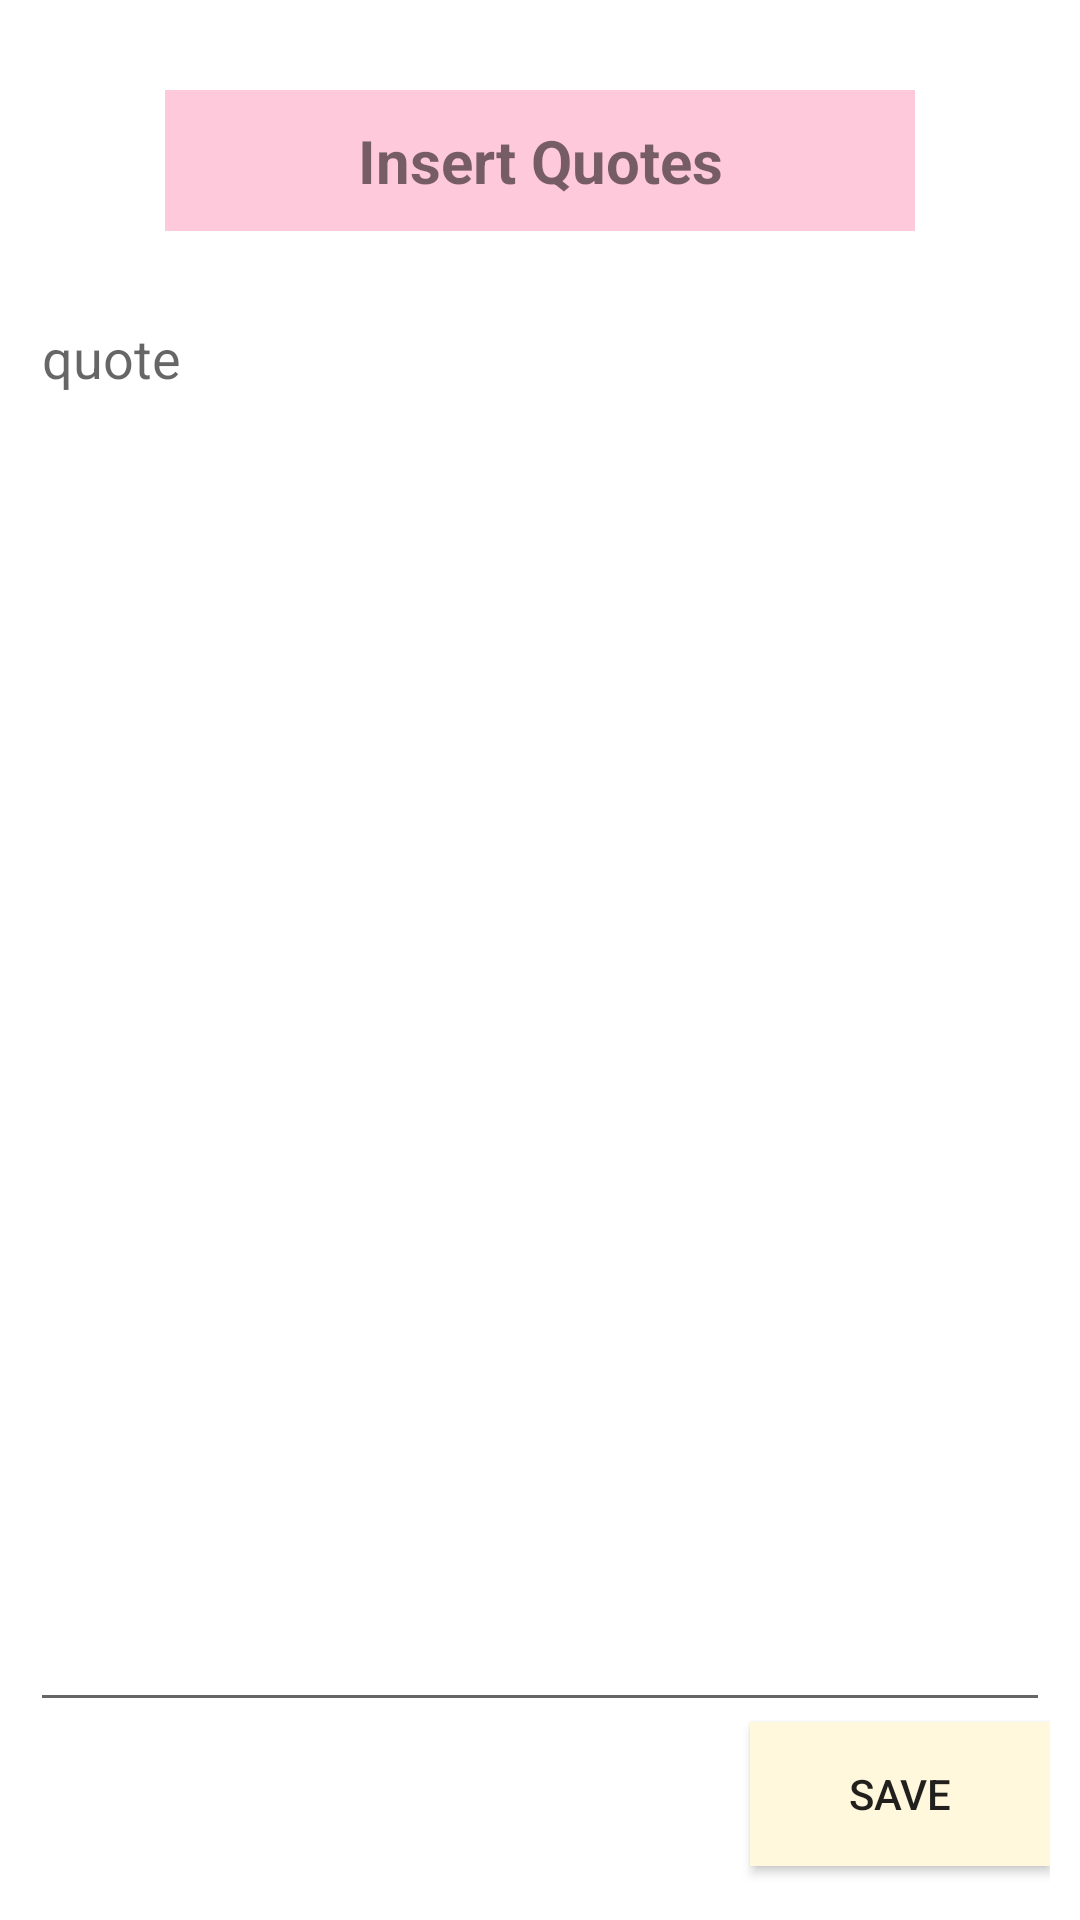

Android layout source for this screen:
<!-- AndroidManifest.xml: application theme Theme.T024_InsertQuotes -->
<!-- res/layout/activity_insert.xml -->
<?xml version="1.0" encoding="utf-8"?>
<LinearLayout
    xmlns:android="http://schemas.android.com/apk/res/android"
    xmlns:app="http://schemas.android.com/apk/res-auto"
    xmlns:tools="http://schemas.android.com/tools"
    android:layout_width="match_parent"
    android:layout_height="match_parent"
    android:orientation="vertical"
    android:padding="10dp"
    tools:context=".InsertActivity">

    <TextView
        android:layout_width="250dp"
        android:layout_height="wrap_content"
        android:layout_gravity="center"
        android:gravity="center"
        android:layout_marginTop="20dp"
        android:layout_marginBottom="20dp"
        android:background="#FFC9DC"
        android:padding="10dp"
        android:text="Insert Quotes"
        android:textSize="20sp"
        android:textStyle="bold"/>

    <EditText
        android:id="@+id/quote"
        android:layout_width="match_parent"
        android:layout_height="0dp"
        android:layout_weight="1"
        android:gravity="top"
        android:hint="quote"/>

    <Button
        android:id="@+id/BtnSave"
        android:layout_width="100dp"
        android:layout_height="wrap_content"
        android:layout_gravity="right"
        android:background="#FFF8DC"
        android:layout_marginBottom="8dp"
        android:text="Save"/>


</LinearLayout>
<!-- resources referenced by this layout -->
<resources>
  <style name="Theme.T024_InsertQuotes" parent="Theme.MaterialComponents.DayNight.DarkActionBar">
          
          <item name="colorPrimary">@color/purple_500</item>
          <item name="colorPrimaryVariant">@color/purple_700</item>
          <item name="colorOnPrimary">@color/white</item>
          
          <item name="colorSecondary">@color/teal_200</item>
          <item name="colorSecondaryVariant">@color/teal_700</item>
          <item name="colorOnSecondary">@color/black</item>
          
          <item name="android:statusBarColor" tools:targetApi="l">?attr/colorPrimaryVariant</item>
          
      </style>
  <!-- not gathered from this repository: default colours our renderer supplied (Android Studio template values) -->
  <color name="purple_500">#FF6200EE</color>
  <color name="purple_700">#FF3700B3</color>
  <color name="teal_200">#FF03DAC5</color>
  <color name="teal_700">#FF018786</color>
  <color name="black">#FF000000</color>
  <color name="white">#FFFFFFFF</color>
</resources>
